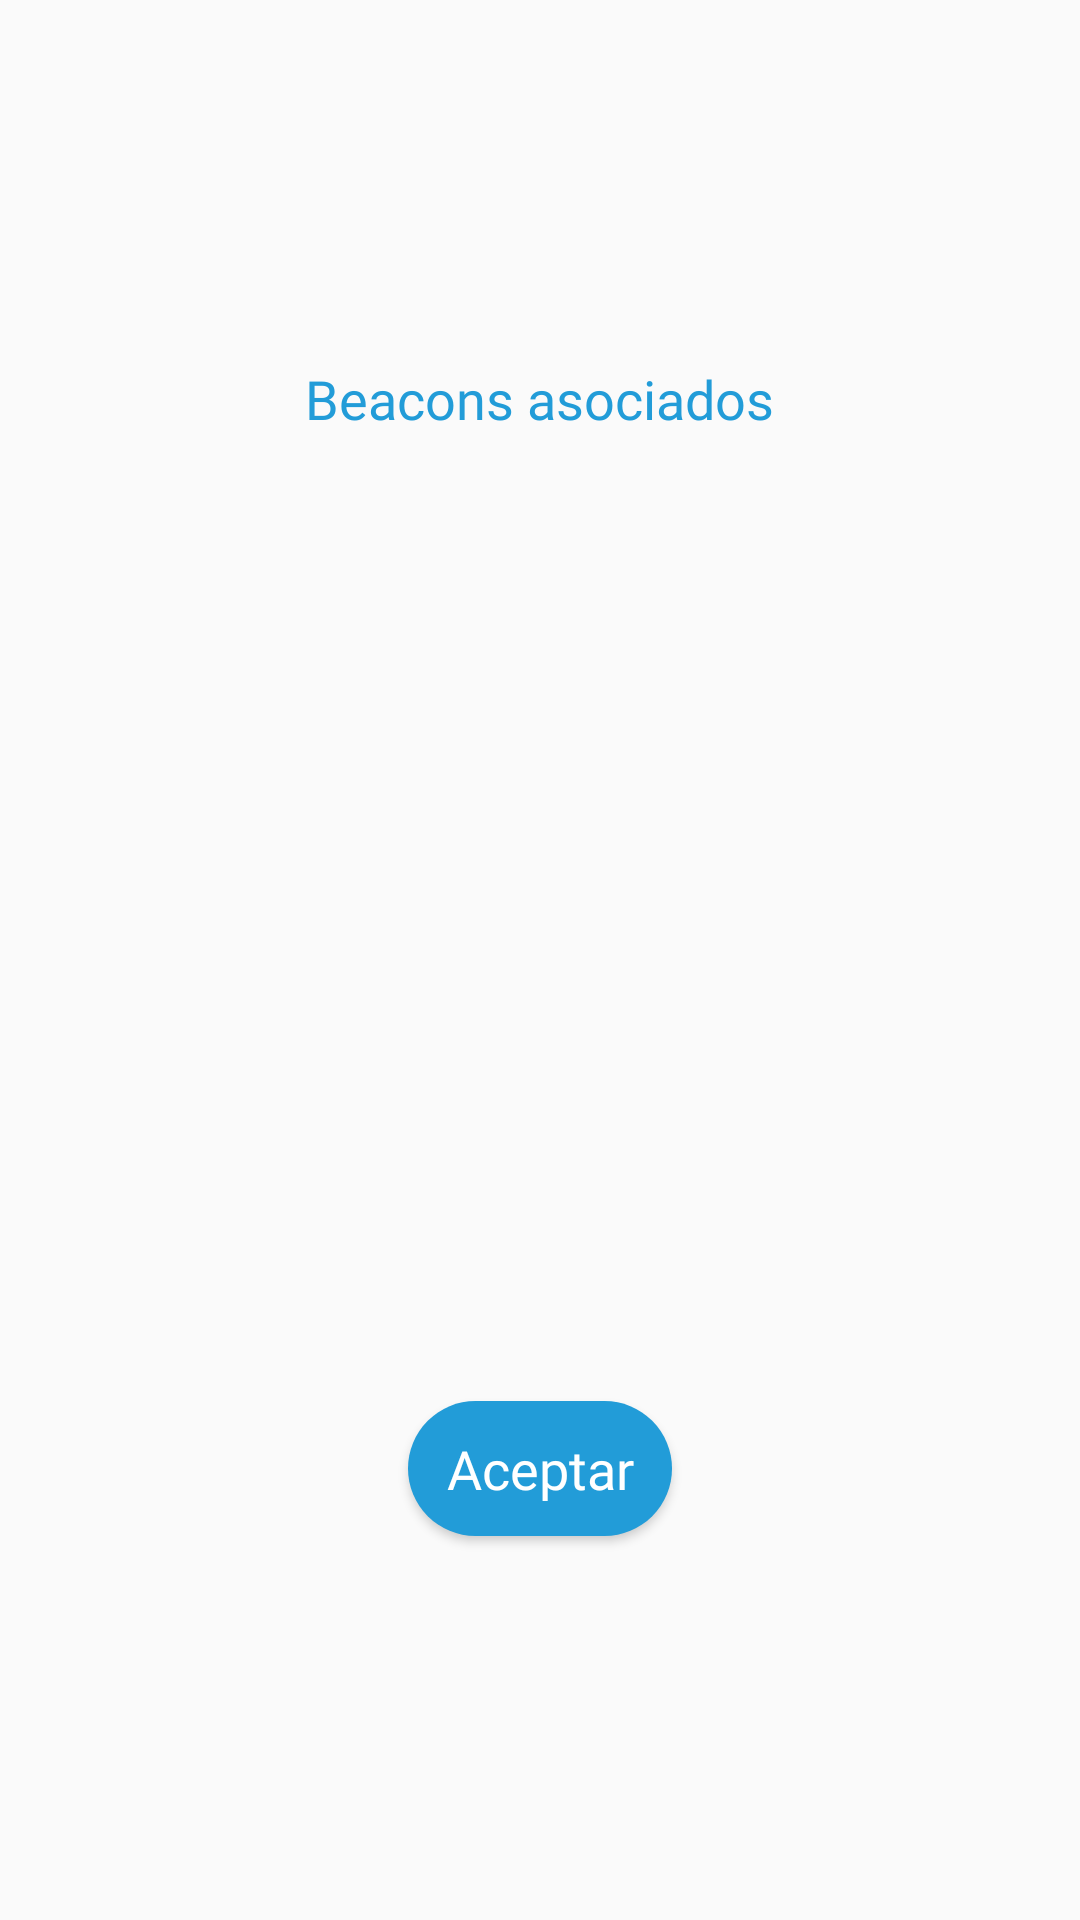

This screen was rendered from an Android layout file. Write that file and the resources it references.
<!-- AndroidManifest.xml: application theme AppTheme -->
<!-- res/layout/fragment_none_selected_modal.xml -->
<layout xmlns:android="http://schemas.android.com/apk/res/android"
    xmlns:tools="http://schemas.android.com/tools">

    <data>

    </data>

    <LinearLayout
        android:layout_width="match_parent"
        android:layout_height="wrap_content"
        android:gravity="center"
        android:orientation="vertical">

        <TextView
            style="@style/monserratBold.18.Blue"
            android:id="@+id/textViewAssociatedBeacon"
            android:layout_width="wrap_content"
            android:layout_height="wrap_content"
            android:layout_marginTop="@dimen/margin_20"
            android:layout_marginBottom="@dimen/margin_18"
            android:text="@string/associated_beacon" />

        <androidx.recyclerview.widget.RecyclerView
            android:id="@+id/recyvlerViewAssociatedBeacon"
            android:layout_width="match_parent"
            android:layout_height="@dimen/height_282"
            tools:listitem="@layout/item_modal_select_view" />

        <Button
            android:id="@+id/buttonAssociatedBeacon"
            style="@style/buttonLightBlueModal"
            android:layout_width="wrap_content"
            android:layout_marginTop="@dimen/margin_22"
            android:layout_marginBottom="@dimen/margin_27"
            android:text="@string/accept" />

    </LinearLayout>
</layout>
<!-- res/layout/item_modal_select_view.xml (included above) -->
<?xml version="1.0" encoding="utf-8"?>
<LinearLayout xmlns:android="http://schemas.android.com/apk/res/android"
    xmlns:tools="http://schemas.android.com/tools"
    android:layout_width="match_parent"
    android:layout_height="wrap_content"
    android:gravity="center"
    android:orientation="vertical">

    <TextView
        android:id="@+id/textViewItem"
        style="@style/textViewGreenLarge"
        android:layout_margin="@dimen/margin_4"
        android:gravity="center"
        android:padding="@dimen/margin_4"
        tools:text="3943456" />

</LinearLayout>
<!-- resources referenced by this layout -->
<resources>
  <dimen name="height_282">282dp</dimen>
  <dimen name="margin_18">18dp</dimen>
  <dimen name="margin_20">20dp</dimen>
  <dimen name="margin_22">22dp</dimen>
  <dimen name="margin_27">27dp</dimen>
  <dimen name="margin_4">4dp</dimen>
  <string name="accept">Aceptar</string>
  <string name="associated_beacon">Beacons asociados</string>
  <style name="buttonLightBlueModal">
          <item name="android:layout_width">wrap_content</item>
          <item name="android:layout_height">45dp</item>
          <item name="android:background">@drawable/btn_blue</item>
          <item name="android:textAllCaps">false</item>
          <item name="android:textColor">@color/white</item>
          <item name="android:fontFamily">@font/montserrat_regular</item>
          <item name="android:textSize">18sp</item>
      </style>
  <style name="monserratBold.18.Blue">
          <item name="android:textColor">@color/colorAccent</item>
      </style>
  <style name="textViewGreenLarge">
          <item name="android:layout_width">200dp</item>
          <item name="android:layout_height">39dp</item>
          <item name="android:textAllCaps">false</item>
          <item name="android:fontFamily">@font/montserrat_regular</item>
          <item name="android:textSize">24sp</item>
      </style>
  <style name="AppTheme" parent="Theme.AppCompat.Light.NoActionBar">
          
          <item name="colorPrimary">@color/colorPrimary</item>
          <item name="colorPrimaryDark">@color/colorPrimaryDark</item>
          <item name="colorAccent">@color/colorAccent</item>
          
      </style>
  <!-- drawable btn_blue (drawable) -->
  <?xml version="1.0" encoding="utf-8"?>
  <selector xmlns:android="http://schemas.android.com/apk/res/android">
      <item android:state_window_focused="false" android:state_enabled="true"
          android:drawable="@drawable/btn_blue_normal" />
      <item android:state_window_focused="false" android:state_enabled="false"
          android:drawable="@drawable/btn_disable" />
      <item android:state_pressed="true"
          android:drawable="@drawable/btn_blue_pressed" />
      <item android:state_focused="true" android:state_enabled="true"
          android:drawable="@drawable/btn_blue_pressed" />
      <item android:state_enabled="true"
          android:drawable="@drawable/btn_blue_normal" />
      <item android:state_focused="true"
          android:drawable="@drawable/btn_disable" />
      <item
           android:drawable="@drawable/btn_disable" />
  
      <item android:drawable="@drawable/btn_modal"/>
  </selector>
  <color name="white">#FFFFFF</color>
  <color name="colorAccent">@color/lightBlue</color>
  <color name="colorPrimary">@color/magenta</color>
  <color name="colorPrimaryDark">@color/magentaDark</color>
  <!-- drawable btn_blue_normal (drawable) -->
  <shape xmlns:android="http://schemas.android.com/apk/res/android"
      android:shape="rectangle">
  
      <corners
          android:radius="400dp" />
      <solid android:color="@color/lightBlue" />
  
  </shape>
  <!-- drawable btn_disable (drawable) -->
  <shape xmlns:android="http://schemas.android.com/apk/res/android"
      android:shape="rectangle">
  
      <corners
          android:radius="400dp" />
  
      <solid android:color="@color/darkGray" />
  
  </shape>
  <!-- drawable btn_blue_pressed (drawable) -->
  <shape xmlns:android="http://schemas.android.com/apk/res/android"
      android:shape="rectangle">
  
      <corners
          android:radius="400dp" />
  
      <solid android:color="@color/lightBluePressed" />
  
  </shape>
  <!-- drawable btn_modal (drawable) -->
  <shape xmlns:android="http://schemas.android.com/apk/res/android"
      android:shape="rectangle">
  
      <corners
          android:radius="400dp" />
  
      <solid android:color="@color/lightGray_modal" />
  
  </shape>
  <color name="lightBlue">#229CD8</color>
  <color name="magenta">#F7296E</color>
  <color name="magentaDark">#7D0F34</color>
  <color name="darkGray">#4F4F4F</color>
  <color name="lightBluePressed">#125C79</color>
  <color name="lightGray_modal">#BDBDBD</color>
</resources>
